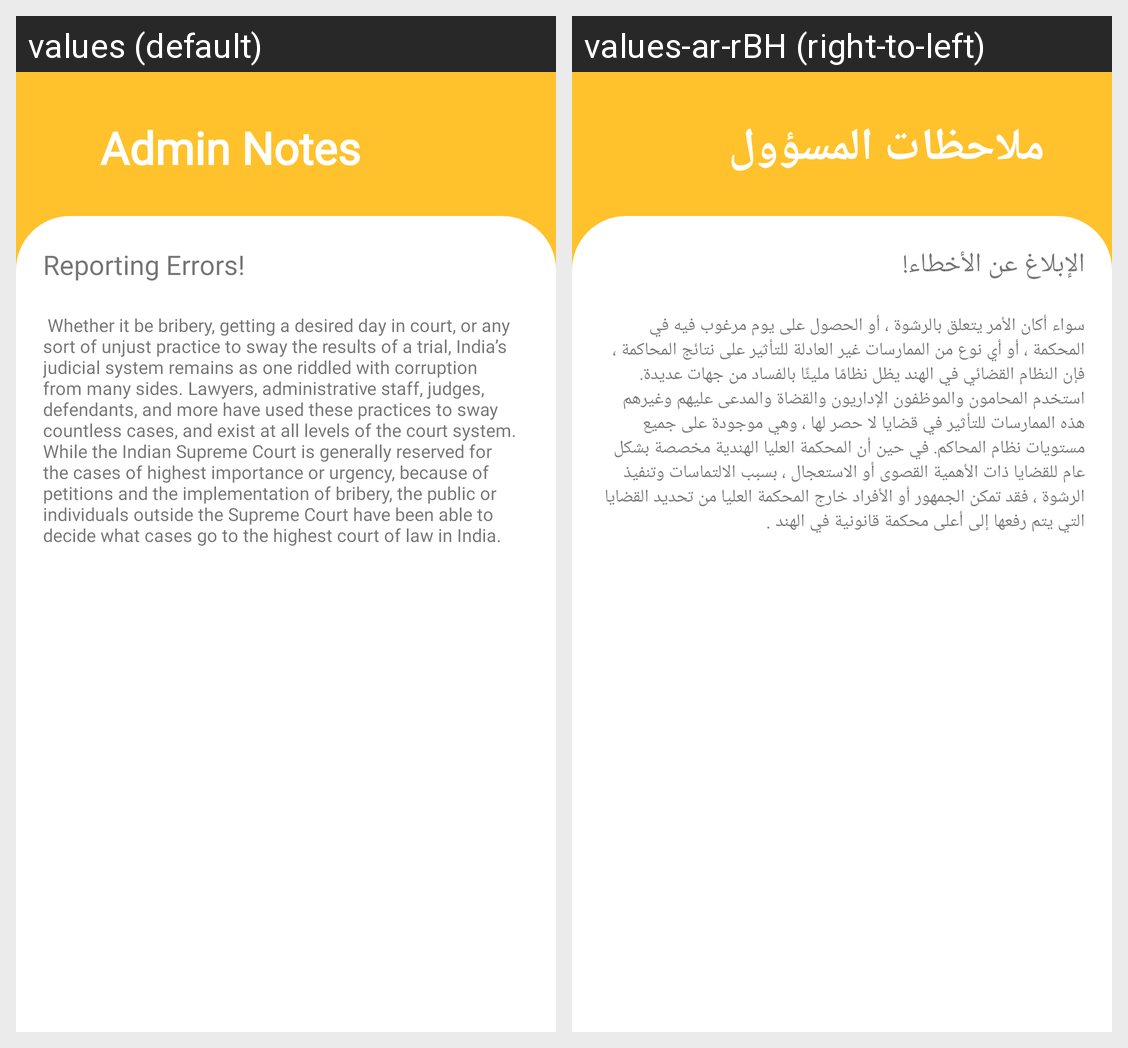

Translations of the strings shown on this Android screen, per locale in the grid:
Android screen res/layout/fragment_announcements_details.xml rendered under 2 locales, left to right: values (default), values-ar-rBH (right-to-left). Device: Nexus 5 (rendered at 1080×1920; each locale shown at half size, 540×960, under a caption strip naming it); theme Theme.Shamsaha.
Strings drawn on this screen, with the default value and each locale's value (text and hints the layout hard-codes, and strings that could not be matched under every locale, appear in the picture but are not listed):

reporting_error
  values: Reporting Errors!
  values-ar-rBH: الإبلاغ عن الأخطاء!

raw_string
  values:  Whether it be bribery, getting a desired day in court, or any sort of unjust practice to sway the results of a trial, India’s judicial system remains as one riddled with corruption from many sides. Lawyers, administrative staff, judges, defendants, and more have used these practices to sway countless cases, and exist at all levels of the court system. While the Indian Supreme Court is generally …[clipped]
  values-ar-rBH: سواء أكان الأمر يتعلق بالرشوة ، أو الحصول على يوم مرغوب فيه في المحكمة ، أو أي نوع من الممارسات غير العادلة للتأثير على نتائج المحاكمة ، فإن النظام القضائي في الهند يظل نظامًا مليئًا بالفساد من جهات عديدة. استخدم المحامون والموظفون الإداريون والقضاة والمدعى عليهم وغيرهم هذه الممارسات للتأثير في قضايا لا حصر لها ، وهي موجودة على جميع مستويات نظام المحاكم. في حين أن المحكمة العليا الهندية مخصصة …[clipped]

admin_notes
  values: Admin Notes
  values-ar-rBH: ملاحظات المسؤول
